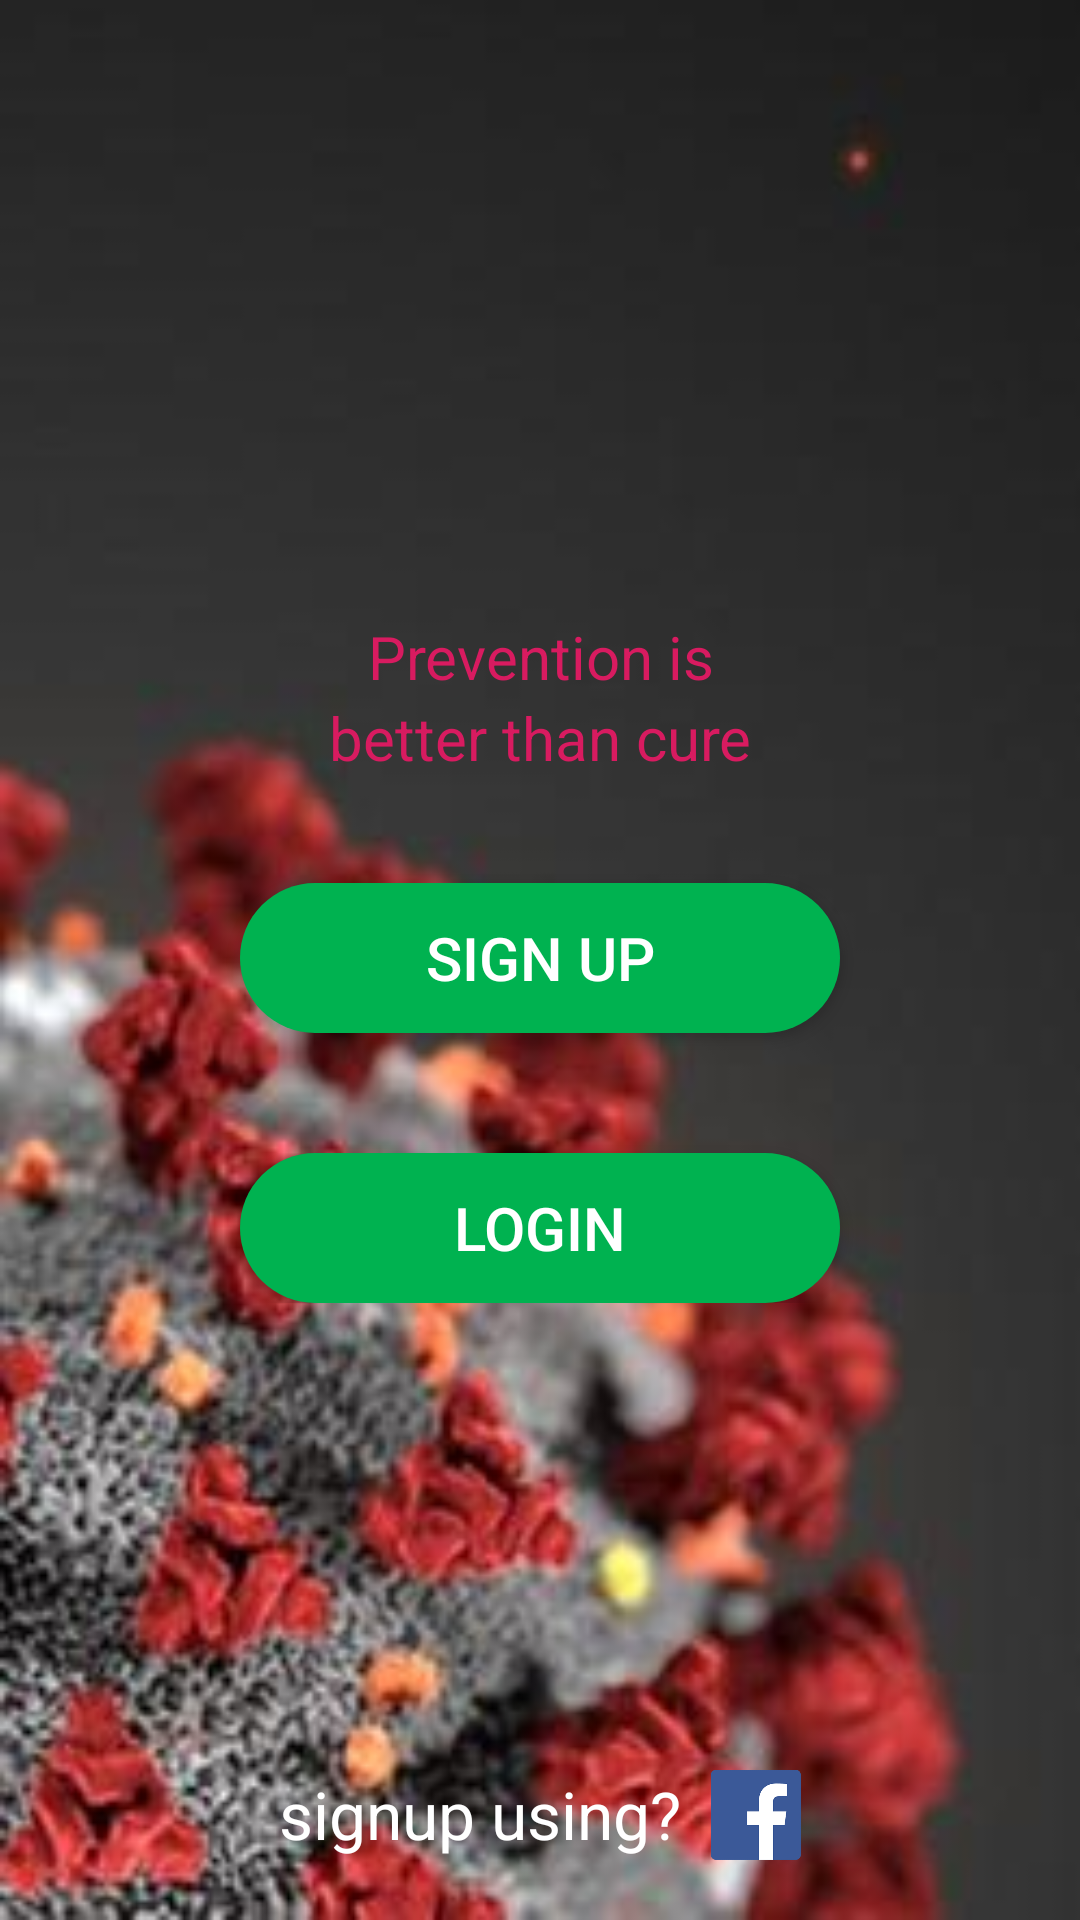

Layout XML and referenced resources for this Android screen:
<!-- AndroidManifest.xml: application theme AppTheme -->
<!-- res/layout/login_and_signup.xml -->
<?xml version="1.0" encoding="utf-8"?>
<RelativeLayout
    xmlns:android="http://schemas.android.com/apk/res/android"
    android:layout_width="match_parent"
    android:layout_height="match_parent"
    android:orientation="vertical"
    android:background="@drawable/corona_image_three"
    android:padding="20dp"
     >


    <LinearLayout
        android:layout_width="match_parent"
        android:layout_height="wrap_content"
        android:orientation="vertical"
        android:layout_centerVertical="true">
    <TextView
        android:layout_width="match_parent"
        android:layout_height="wrap_content"
        android:text="@string/prevention"
        android:textColor="@color/colorAccent"
        android:textSize="20sp"
        android:gravity="center"/>

        <TextView
            android:layout_width="match_parent"
            android:layout_height="wrap_content"
            android:text="@string/better"
            android:textColor="@color/colorAccent"
            android:textSize="20sp"
            android:gravity="center"/>

    <Button
        android:id="@+id/signup"
        android:layout_width="wrap_content"
        android:layout_height="wrap_content"
        android:text="@string/signup"
        android:layout_gravity="center"
        android:textSize="20sp"
        android:textColor="#ffff"
        android:background="@drawable/oval"
        android:layout_marginTop="35dp"
        />

    <Button
        android:id="@+id/login"
        android:layout_width="wrap_content"
        android:layout_height="wrap_content"
        android:text="@string/login"
        android:layout_gravity="center"
        android:textSize="20sp"
        android:textColor="#ffff"
        android:background="@drawable/oval"
        android:layout_marginTop="40dp"
        />
    </LinearLayout>

    <LinearLayout
        android:layout_width="wrap_content"
        android:layout_height="wrap_content"
        android:orientation="horizontal"
        android:layout_alignParentBottom="true"
        android:layout_centerHorizontal="true">

    <TextView
        android:id="@+id/usingFacebook"
        android:layout_width="wrap_content"
        android:layout_height="wrap_content"
        android:text="@string/usingFacebook"
        android:textColor="@color/white"
        android:textSize="22sp"

        />

    <ImageButton
        android:layout_marginLeft="10dp"
        android:layout_width="30dp"
        android:layout_height="30dp"
        android:src="@drawable/facebook_logo"
        android:scaleType="fitXY"
        android:background="@null"
        />
    </LinearLayout>

</RelativeLayout>
<!-- resources referenced by this layout -->
<resources>
  <color name="colorAccent">#D81B60</color>
  <color name="white">#fff</color>
  <!-- drawable corona_image_three: jpg bitmap (drawable-hdpi, 4880 bytes) -->
  <!-- drawable facebook_logo: png bitmap (drawable-hdpi, 4583 bytes) -->
  <!-- drawable oval (drawable) -->
  <?xml version="1.0" encoding="utf-8"?>
  <shape xmlns:android="http://schemas.android.com/apk/res/android"
      android:shape="rectangle">
  
  
      <solid android:color="@color/startChat"/>
      <corners android:radius="50sp"/>
  
      // Add your desired padding
      <padding
          android:left="20dp"
          android:top="10dp"
          android:right="20dp"
          android:bottom="10dp"    >
      </padding>
  
      <size android:height="50dp"
          android:width="200dp"/>
  
  
  </shape>
  <string name="better">better than cure"</string>
  <string name="login">Login</string>
  <string name="prevention">Prevention is</string>
  <string name="signup">Sign Up</string>
  <string name="usingFacebook">signup using?</string>
  <style name="AppTheme" parent="Theme.AppCompat.Light.NoActionBar">
          
          <item name="colorPrimary">#00b250</item>
          <item name="colorPrimaryDark">#008123</item>
          <item name="colorAccent">@color/colorAccent</item>
      </style>
  <color name="startChat">#00B250</color>
</resources>
